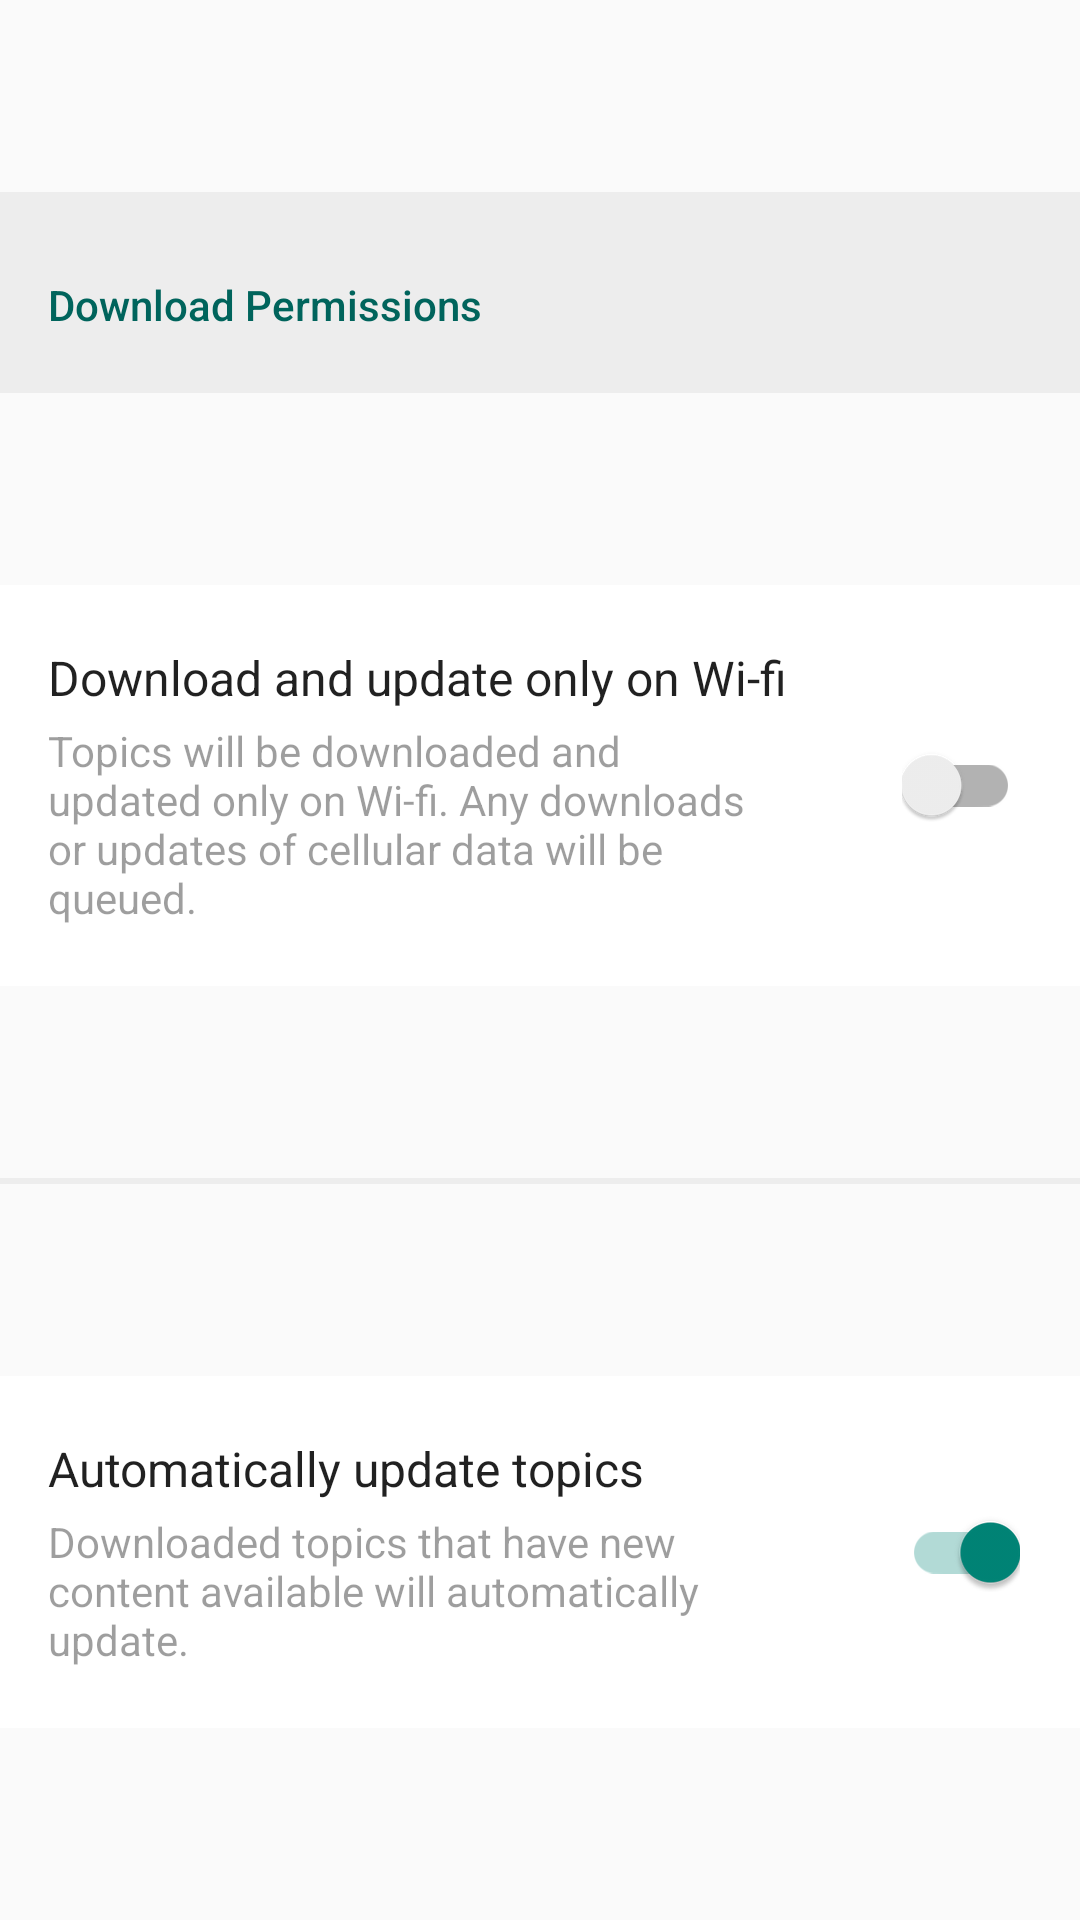

The Android layout XML behind this screen, and the referenced resources:
<!-- AndroidManifest.xml: application theme OppiaTheme -->
<!-- res/layout/administrator_controls_download_permissions_view.xml -->
<?xml version="1.0" encoding="utf-8"?>
<layout xmlns:android="http://schemas.android.com/apk/res/android"
  xmlns:app="http://schemas.android.com/apk/res-auto">

  <data>

    <variable
      name="viewModel"
      type="org.oppia.app.administratorcontrols.administratorcontrolsitemviewmodel.AdministratorControlsDownloadPermissionsViewModel" />
  </data>

  <androidx.constraintlayout.widget.ConstraintLayout
    android:layout_width="match_parent"
    android:layout_height="wrap_content">

    <TextView
      android:id="@+id/download_permissions_text_view"
      android:layout_width="match_parent"
      android:layout_height="wrap_content"
      android:background="@color/mid_grey_30"
      android:fontFamily="sans-serif-medium"
      android:paddingLeft="16dp"
      android:paddingTop="28dp"
      android:paddingRight="16dp"
      android:paddingBottom="20dp"
      android:text="@string/administrator_controls_download_permissions_label"
      android:textColor="@color/colorPrimary"
      android:textSize="14sp"
      app:layout_constraintBottom_toTopOf="@id/topic_update_on_wifi_constraint_layout"
      app:layout_constraintEnd_toEndOf="parent"
      app:layout_constraintStart_toStartOf="parent"
      app:layout_constraintTop_toTopOf="parent" />

    <androidx.constraintlayout.widget.ConstraintLayout
      android:id="@+id/topic_update_on_wifi_constraint_layout"
      android:layout_width="match_parent"
      android:layout_height="wrap_content"
      android:background="@color/white"
      android:paddingStart="16dp"
      android:paddingTop="20dp"
      android:paddingEnd="16dp"
      android:paddingBottom="20dp"
      app:layout_constraintBottom_toTopOf="@id/view_divider"
      app:layout_constraintEnd_toEndOf="parent"
      app:layout_constraintStart_toStartOf="parent"
      app:layout_constraintTop_toBottomOf="@id/download_permissions_text_view">

      <TextView
        android:id="@+id/topic_update_on_wifi_title_text_view"
        android:layout_width="wrap_content"
        android:layout_height="wrap_content"
        android:background="@color/white"
        android:fontFamily="sans-serif"
        android:paddingBottom="4dp"
        android:text="@string/administrator_controls_update_on_wifi_title"
        android:textColor="@color/oppiaPrimaryTextDark"
        android:textSize="16sp"
        app:layout_constraintStart_toStartOf="parent"
        app:layout_constraintTop_toTopOf="parent" />

      <TextView
        android:id="@+id/topic_update_on_wifi_description_text_view"
        android:layout_width="0dp"
        android:layout_height="wrap_content"
        android:background="@color/white"
        android:fontFamily="sans-serif"
        android:text="@string/administrator_controls_update_on_wifi_message"
        android:textColor="@color/divider"
        android:textSize="14sp"
        app:layout_constraintEnd_toStartOf="@id/topic_update_on_wifi_switch"
        app:layout_constraintStart_toStartOf="parent"
        app:layout_constraintTop_toBottomOf="@id/topic_update_on_wifi_title_text_view" />

      <androidx.appcompat.widget.SwitchCompat
        android:id="@+id/topic_update_on_wifi_switch"
        android:layout_width="wrap_content"
        android:layout_height="wrap_content"
        android:layout_marginStart="40dp"
        android:layout_marginEnd="4dp"
        android:theme="@style/SwitchCompatTheme"
        app:layout_constraintBottom_toBottomOf="@id/topic_update_on_wifi_description_text_view"
        app:layout_constraintEnd_toEndOf="parent"
        app:layout_constraintStart_toEndOf="@id/topic_update_on_wifi_description_text_view"
        app:layout_constraintTop_toTopOf="@id/topic_update_on_wifi_title_text_view" />
    </androidx.constraintlayout.widget.ConstraintLayout>

    <View
      android:id="@+id/view_divider"
      android:layout_width="match_parent"
      android:layout_height="2dp"
      android:background="@color/mid_grey_30"
      app:layout_constraintBottom_toTopOf="@id/auto_update_topic_constraint_layout"
      app:layout_constraintEnd_toEndOf="parent"
      app:layout_constraintStart_toStartOf="parent"
      app:layout_constraintTop_toBottomOf="@id/topic_update_on_wifi_constraint_layout" />

    <androidx.constraintlayout.widget.ConstraintLayout
      android:id="@+id/auto_update_topic_constraint_layout"
      android:layout_width="match_parent"
      android:layout_height="wrap_content"
      android:background="@color/white"
      android:paddingStart="16dp"
      android:paddingTop="20dp"
      android:paddingEnd="16dp"
      android:paddingBottom="20dp"
      app:layout_constraintBottom_toBottomOf="parent"
      app:layout_constraintEnd_toEndOf="parent"
      app:layout_constraintStart_toStartOf="parent"
      app:layout_constraintTop_toBottomOf="@id/view_divider">

      <TextView
        android:id="@+id/auto_update_topic_title_text_view"
        android:layout_width="wrap_content"
        android:layout_height="wrap_content"
        android:background="@color/white"
        android:fontFamily="sans-serif"
        android:paddingBottom="4dp"
        android:text="@string/administrator_controls_auto_update_title"
        android:textColor="@color/oppiaPrimaryTextDark"
        android:textSize="16sp"
        app:layout_constraintStart_toStartOf="parent"
        app:layout_constraintTop_toTopOf="parent" />

      <TextView
        android:id="@+id/auto_update_topic_description_text_view"
        android:layout_width="0dp"
        android:layout_height="wrap_content"
        android:background="@color/white"
        android:fontFamily="sans-serif"
        android:text="@string/administrator_controls_auto_update_message"
        android:textColor="@color/divider"
        android:textSize="14sp"
        app:layout_constraintEnd_toStartOf="@id/auto_update_topic_switch"
        app:layout_constraintHorizontal_weight="1"
        app:layout_constraintStart_toStartOf="parent"
        app:layout_constraintTop_toBottomOf="@id/auto_update_topic_title_text_view" />

      <androidx.appcompat.widget.SwitchCompat
        android:id="@+id/auto_update_topic_switch"
        android:layout_width="wrap_content"
        android:layout_height="wrap_content"
        android:layout_marginStart="40dp"
        android:layout_marginEnd="4dp"
        android:checked="true"
        android:theme="@style/SwitchCompatTheme"
        app:layout_constraintBottom_toBottomOf="@id/auto_update_topic_description_text_view"
        app:layout_constraintEnd_toEndOf="parent"
        app:layout_constraintStart_toEndOf="@id/auto_update_topic_description_text_view"
        app:layout_constraintTop_toTopOf="@id/auto_update_topic_title_text_view" />
    </androidx.constraintlayout.widget.ConstraintLayout>
  </androidx.constraintlayout.widget.ConstraintLayout>
</layout>
<!-- resources referenced by this layout -->
<resources>
  <color name="colorPrimary">#00645C</color>
  <color name="divider">#61000000</color>
  <color name="mid_grey_30">#0D000000</color>
  <color name="oppiaPrimaryTextDark">#DE000000</color>
  <color name="white">#FFFFFF</color>
  <string name="administrator_controls_auto_update_message">Downloaded topics that have new content available will automatically update.</string>
  <string name="administrator_controls_auto_update_title">Automatically update topics</string>
  <string name="administrator_controls_download_permissions_label">Download Permissions</string>
  <string name="administrator_controls_update_on_wifi_message">Topics will be downloaded and updated only on Wi-fi. Any downloads or updates of cellular data will be queued.</string>
  <string name="administrator_controls_update_on_wifi_title">Download and update only on Wi-fi</string>
  <style name="SwitchCompatTheme" parent="Theme.MaterialComponents.Light.NoActionBar.Bridge">
      <item name="colorControlActivated">@color/colorPrimary</item>
    </style>
  <style name="OppiaTheme" parent="Theme.MaterialComponents.Light.DarkActionBar.Bridge">
      <item name="colorPrimary">@color/colorPrimary</item>
      <item name="colorPrimaryDark">@color/colorPrimaryDark</item>
      <item name="colorAccent">@color/colorPrimary</item>
    </style>
  <color name="colorPrimaryDark">#00574B</color>
</resources>
